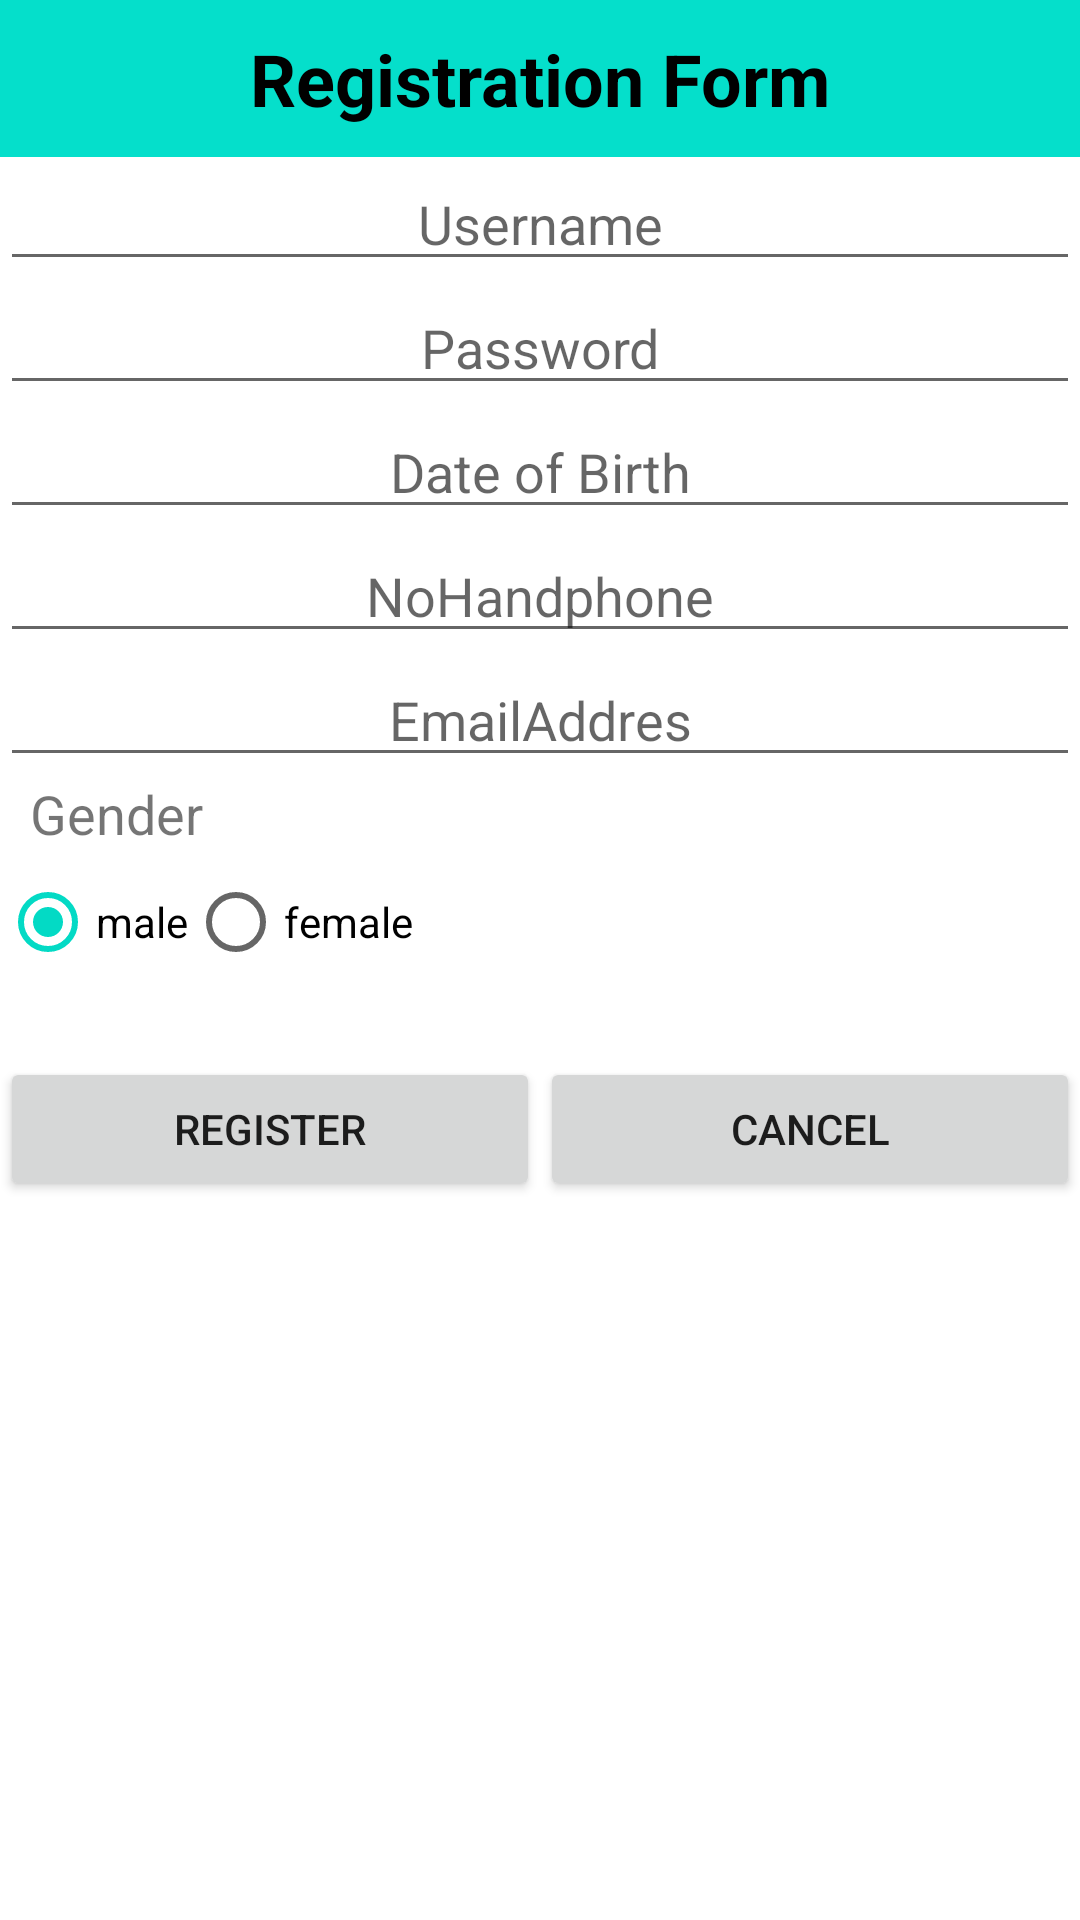

Layout XML and referenced resources for this Android screen:
<!-- AndroidManifest.xml: application theme Theme.TugasLoginRegisSharedPreferences -->
<!-- res/layout/activity_register.xml -->
<?xml version="1.0" encoding="utf-8"?>
<LinearLayout xmlns:android="http://schemas.android.com/apk/res/android"
    xmlns:app="http://schemas.android.com/apk/res-auto"
    xmlns:tools="http://schemas.android.com/tools"
    android:layout_width="match_parent"
    android:layout_height="match_parent"
    android:orientation="vertical"
    tools:context=".RegisterActivity">

    <TextView
        android:gravity="center"
        android:background="#05DFCB"
        android:textStyle="bold"
        android:text="@string/registration_form"
        android:padding="10dp"
        android:textColor="#000000"
        android:textSize="24sp"
        android:layout_width="match_parent"
        android:layout_height="wrap_content" />


    <EditText
        android:id="@+id/username"
        android:maxLines="1"
        android:layout_width="match_parent"
        android:layout_height="wrap_content"
        android:gravity="center"
        android:inputType="text"
        android:hint="@string/username"/>

    <EditText
        android:id="@+id/password"
        android:maxLines="1"
        android:inputType="textPassword"
        android:layout_width="match_parent"
        android:layout_height="wrap_content"
        android:gravity="center"
        android:hint="@string/password"/>

    <EditText
        android:id="@+id/dob"
        android:inputType="date"
        android:maxLines="1"
        android:layout_width="match_parent"
        android:layout_height="wrap_content"
        android:gravity="center"
        android:hint="@string/date_of_birth"/>

    <EditText
        android:id="@+id/phone"
        android:inputType="phone"
        android:maxLines="1"
        android:layout_width="match_parent"
        android:layout_height="wrap_content"
        android:gravity="center"
        android:hint="@string/nohandphone"/>
    
    <EditText
        android:id="@+id/emailaddres"
        android:maxLines="1"
        android:layout_width="match_parent"
        android:layout_height="wrap_content"
        android:inputType="textEmailAddress"
        android:gravity="center"
        android:hint="@string/emailaddres"/>

    <TextView
        android:layout_marginLeft="10dp"
        android:textSize="18sp"
        android:layout_width="wrap_content"
        android:layout_height="wrap_content"
        android:inputType="text"
        android:text="@string/gender"/>

    <RadioGroup
        android:orientation="horizontal"
        android:id="@+id/gender"
        android:layout_width="match_parent"
        android:layout_height="wrap_content">

    <RadioButton
        android:text="@string/male"
        android:id="@+id/male"
        android:checked="true"
        android:layout_width="wrap_content"
        android:layout_height="wrap_content"/>

        <RadioButton
        android:text="@string/female"
        android:id="@+id/female"
        android:layout_width="wrap_content"
            android:layout_height="wrap_content" />


        </RadioGroup>


        <LinearLayout
        android:layout_marginTop="21dp"
        android:layout_width="match_parent"
        android:layout_height="wrap_content">

        <Button
      android:id="@+id/register"
      android:layout_width="0dp"
    android:layout_weight="1"
    android:layout_height="wrap_content"

    android:text="register"/>

<Button
    android:id="@+id/cancel"
    android:layout_width="0dp"
    android:layout_weight="1"
    android:layout_height="wrap_content"
    android:text="cancel" />





</LinearLayout>
</LinearLayout>
<!-- resources referenced by this layout -->
<resources>
  <string name="date_of_birth">Date of Birth</string>
  <string name="emailaddres">EmailAddres</string>
  <string name="female">female</string>
  <string name="gender">Gender</string>
  <string name="male">male</string>
  <string name="nohandphone">NoHandphone</string>
  <string name="password">Password</string>
  <string name="registration_form">Registration Form</string>
  <string name="username">Username</string>
  <style name="Theme.TugasLoginRegisSharedPreferences" parent="Theme.MaterialComponents.DayNight.DarkActionBar">
          
          <item name="colorPrimary">@color/purple_500</item>
          <item name="colorPrimaryVariant">@color/purple_700</item>
          <item name="colorOnPrimary">@color/white</item>
          
          <item name="colorSecondary">@color/teal_200</item>
          <item name="colorSecondaryVariant">@color/teal_700</item>
          <item name="colorOnSecondary">@color/black</item>
          
          <item name="android:statusBarColor" tools:targetApi="l">?attr/colorPrimaryVariant</item>
          
      </style>
  <!-- not gathered from this repository: default colours our renderer supplied (Android Studio template values) -->
  <color name="purple_500">#FF6200EE</color>
  <color name="purple_700">#FF3700B3</color>
  <color name="teal_200">#FF03DAC5</color>
  <color name="teal_700">#FF018786</color>
  <color name="black">#FF000000</color>
  <color name="white">#FFFFFFFF</color>
</resources>
